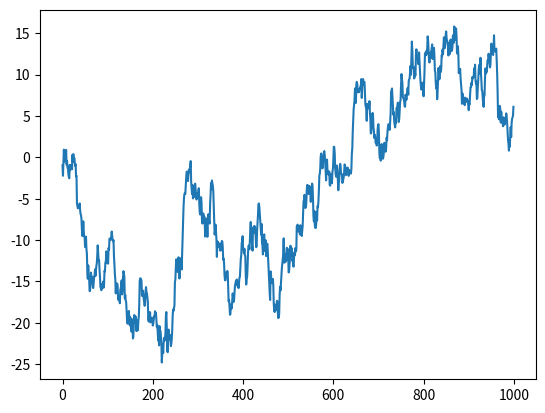

This chart was generated by the following Python code:
import pandas as pd
import numpy as np


s = pd.Series([1, 3, 5, np.nan, 6, 8])
print(s)
s = pd.Series([10, 12, 8, 14], index=['a', 'b', 'c', 'd'])
print(s)
data = {'Kraj': ['Belgia', 'Indie', 'Brazylia'],
      'Stolica': ['Bruksela', 'New Delhi', 'Brasilia'],
      'Populacja': [11190846, 1303171035, 207847528]}
df = pd.DataFrame(data)
# print(df)
# print(df.dtypes)
#
# print(s['c'])
# print(s.c)
# print(df[0:1])
# print("")
# print(df['Populacja'])
# print(df.iloc[0, 0])
#
# # podaj numer wiersza i nazwe kolumny
# print(df.loc[0, "Kraj"])
# print(df.at[0, "Kraj"])
#
# print('kraj'+df.Kraj)
# print(df.sample())
# print(df.sample(2))
# print("df.sample(frac)")
# print(df.sample(frac=0.5))
# print("df.sample(n=10...)")
# print(df.sample(n=10,replace=True))
# print("head 5 poczatkowych")
# print(df.head())
# print(df.head(2))
# print("tail 5 ostatnich")
# print(df.tail(1))
# print("describe")
# print(df.describe())
# print("T zamiana wierszy z kolumnami")
# print(df.T)




# print(s[(s > 9)])
# print(s.where(s > 10))
# print(s.where(s > 10, 'za duże'))
# seria = s.copy()
# seria.where(seria > 10, 'za duże', inplace=True)
# print("#########")
# print(seria)
#
# print(s[~(s>10)])
#
# print(s[(s < 13) & (s > 8)])


# print(df[(df.Populacja > 1000000) & (df.index.isin([0, 2]))])
#
# print("#############")
#
# szukaj = ['Belgia', 'Brasilia']
# print(df.isin(szukaj))
#
# s['e'] = 15
# print(s.e)
# s['f'] = 16
# print(s)
#
# df.loc[3] = 'dodane'
# print(df)
# df.loc[4]=['Polska', 'Warszawa', 38675467]
# print(df)
#
# new_df = df.drop([3])
# print(new_df)
#
# df.drop([3],inplace=True)
# print(df)
#
# df.drop("Kraj", axis=1, inplace=True)
# print(df)
# df['Kontynent']=['Europa', 'Azja',
#                  'Ameryka Południowa', 'Europa']
#
# print(df)
#
#
# # print(df.sort_values(by='Kraj'))
# grouped = df.groupby(['Kontynent'])
# print(grouped.get_group('Europa'))
# grouped = (df.groupby(['Kontynent']).agg({'Populacja':['sum']}))
# # print(df.groupby(['Kontynent']).agg({'Populacja':.sum())


# WYKRESY

import matplotlib.pyplot as plt

ts= pd.Series(np.random.randn(1000))
ts=ts.cumsum()
print(ts)
ts.plot()
plt.show()